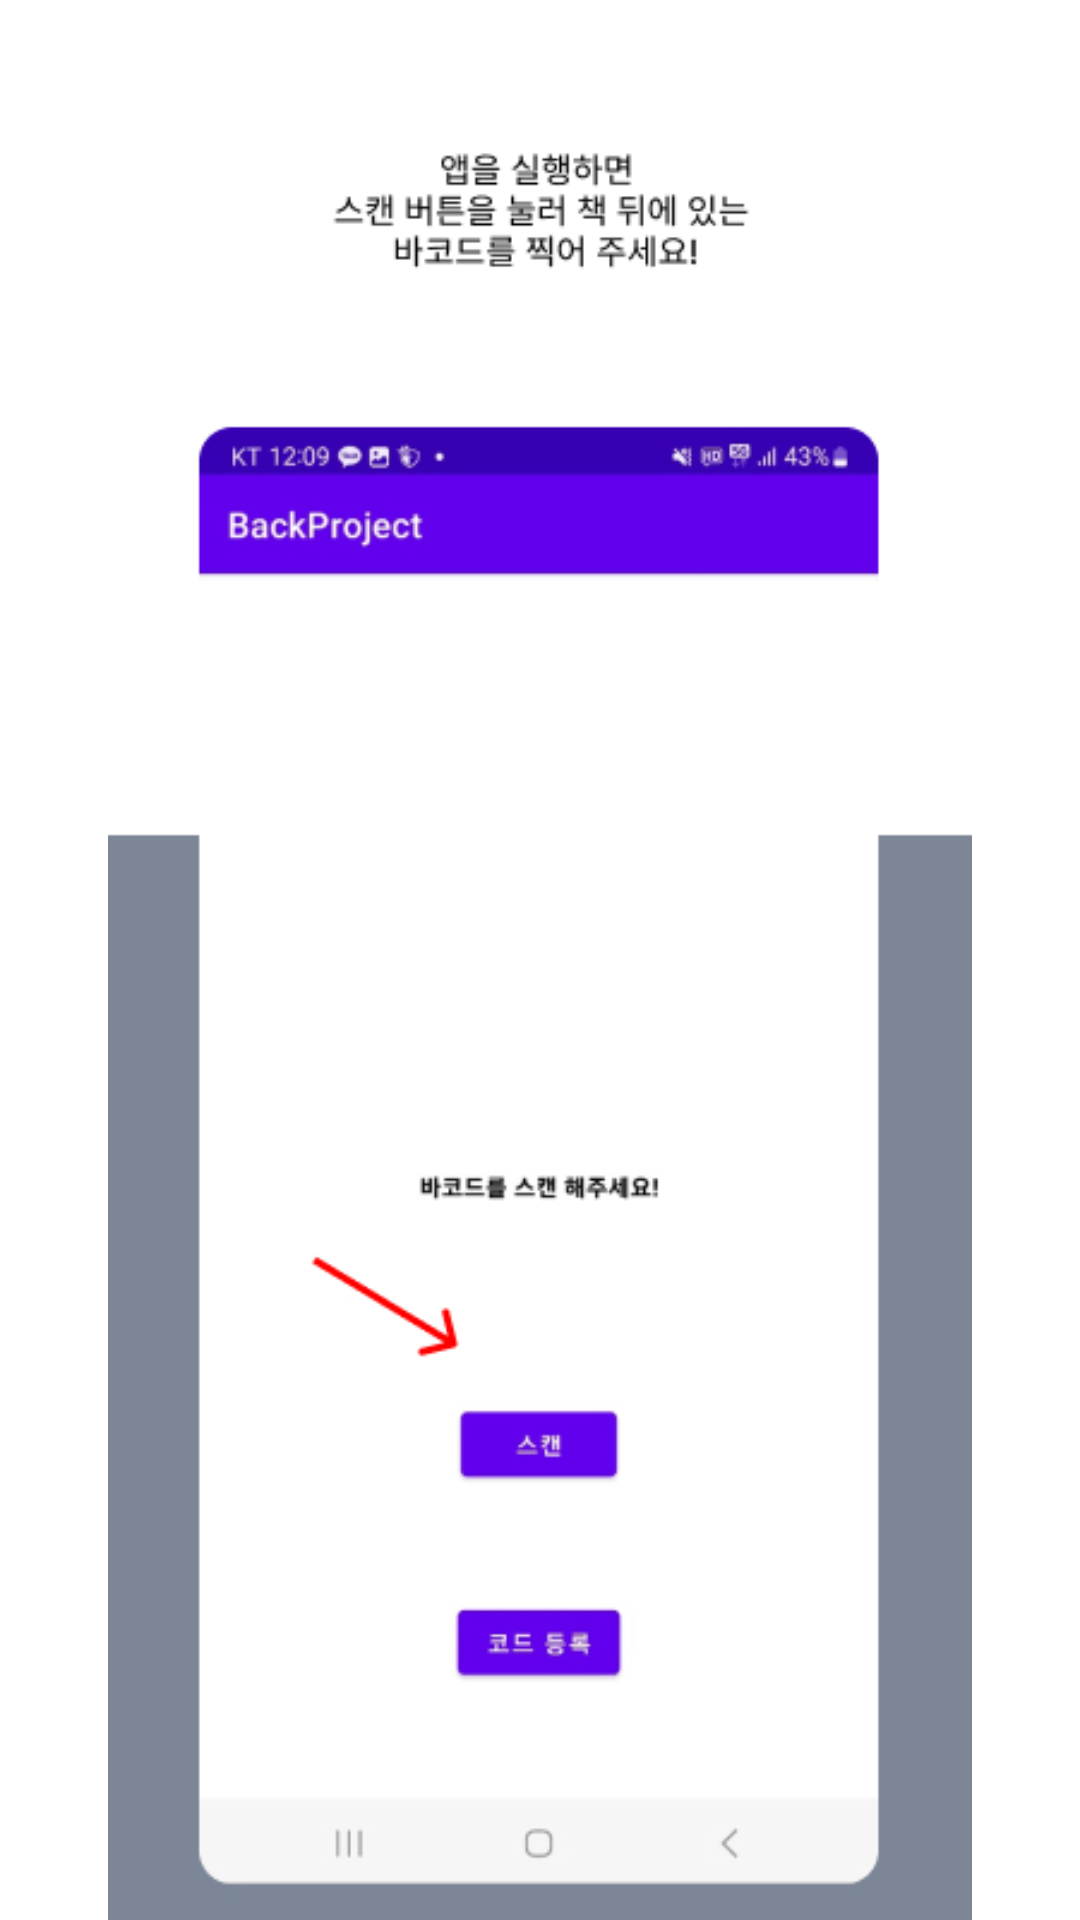

Android layout source for this screen:
<!-- AndroidManifest.xml: application theme Theme.BackProject -->
<!-- res/layout/tutorial1.xml -->
<?xml version="1.0" encoding="utf-8"?>
<androidx.constraintlayout.widget.ConstraintLayout xmlns:android="http://schemas.android.com/apk/res/android"
    xmlns:app="http://schemas.android.com/apk/res-auto"
    android:layout_width="match_parent"
    android:layout_height="match_parent">

    <ImageView
        android:layout_width="wrap_content"
        android:layout_height="wrap_content"
        android:src="@drawable/tutorial1"
        app:layout_constraintBottom_toBottomOf="parent"
        app:layout_constraintEnd_toEndOf="parent"
        app:layout_constraintStart_toStartOf="parent"
        app:layout_constraintTop_toTopOf="parent" />

</androidx.constraintlayout.widget.ConstraintLayout>
<!-- resources referenced by this layout -->
<resources>
  <!-- drawable tutorial1: jpg bitmap (drawable, 56788 bytes) -->
  <style name="Theme.BackProject" parent="Theme.MaterialComponents.DayNight.DarkActionBar">
          
          <item name="colorPrimary">@color/purple_500</item>
          <item name="colorPrimaryVariant">@color/purple_700</item>
          <item name="colorOnPrimary">@color/white</item>
          
          <item name="colorSecondary">@color/teal_200</item>
          <item name="colorSecondaryVariant">@color/teal_700</item>
          <item name="colorOnSecondary">@color/black</item>
          
          <item name="android:statusBarColor">?attr/colorPrimaryVariant</item>
          
      </style>
  <!-- not gathered from this repository: default colours our renderer supplied (Android Studio template values) -->
  <color name="purple_500">#FF6200EE</color>
  <color name="purple_700">#FF3700B3</color>
  <color name="teal_200">#FF03DAC5</color>
  <color name="teal_700">#FF018786</color>
  <color name="black">#FF000000</color>
  <color name="white">#FFFFFFFF</color>
</resources>
